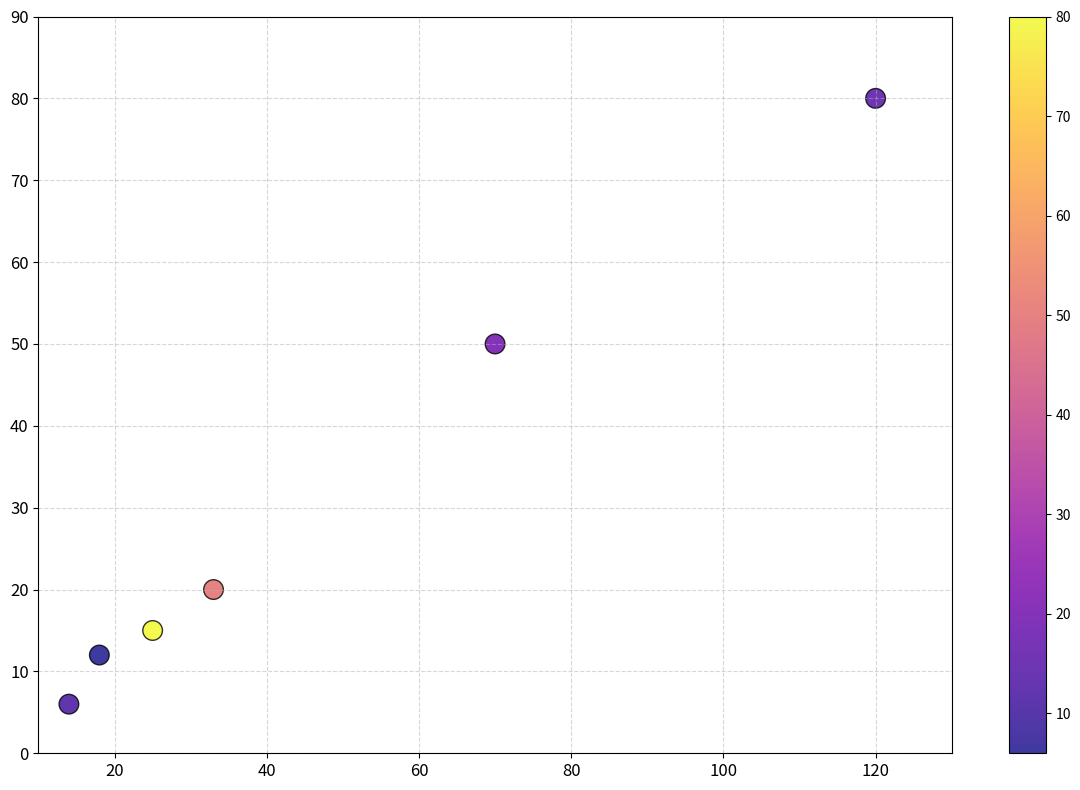

Reproduce this figure in Python.
import matplotlib.pyplot as plt
import numpy as np

# Data for the scatter plot
average_age_adulthood = np.array([18, 25, 14, 33, 120, 70])
average_years_education = np.array([12, 15, 6, 20, 80, 50])

# Create a figure and axis
fig, ax = plt.subplots(figsize=(12, 8))

# Shuffle the colors by reordering the data indices
shuffled_indices = np.array([2, 4, 0, 5, 1, 3])
shuffled_colors = average_years_education[shuffled_indices]  # Use shuffled indices for colors

# Create a scatter plot with shuffled colors
scatter = ax.scatter(average_age_adulthood, average_years_education, 
                     c=shuffled_colors, cmap='plasma', s=200, 
                     edgecolors='black', alpha=0.8)

# Remove titles and labels
ax.set_title('')
ax.set_xlabel('')
ax.set_ylabel('')

# Remove colorbar label
cbar = fig.colorbar(scatter, ax=ax)
cbar.set_label('')

# Hide annotations
for i in range(len(average_age_adulthood)):
    ax.annotate('', (average_age_adulthood[i], average_years_education[i]))

# Keep the grid and ticks
ax.grid(True, linestyle='--', alpha=0.5)
ax.tick_params(axis='both', which='major', labelsize=12)
ax.set_xlim(10, 130)
ax.set_ylim(0, 90)

plt.tight_layout()
plt.show()
